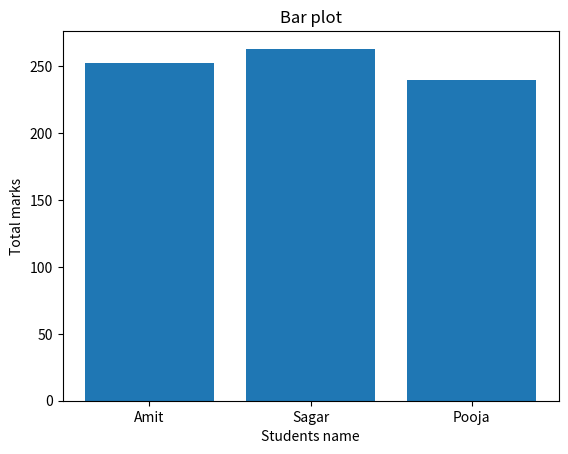

Python code for this plot:
import pandas as pd
import numpy as np
import matplotlib.pyplot as plt

data = {
'Name': ['Amit', 'Sagar', 'Pooja'],
'Math': [85, 90, 78],
'Science': [92, 88, 80],
'English': [75, 85, 82]
}

df = pd.DataFrame(data)

df['Total'] = df['Math'] + df['Science'] + df['English']

plt.bar(df['Name'], df['Total'])
plt.xlabel("Students name")
plt.ylabel("Total marks")
plt.title("Bar plot")
plt.show()